Labelled photos from "preprocessed", an image-classification folder in drithh/skin-cancer-classification. The possible labels are: benign, malignant.

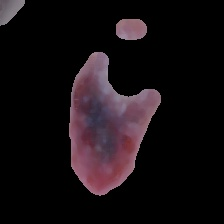
Label: malignant

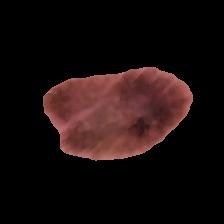
Label: benign

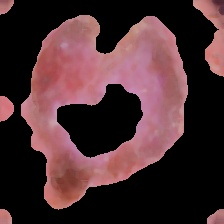
Label: malignant

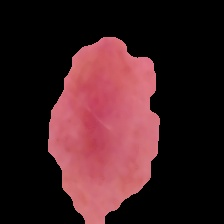
Label: benign

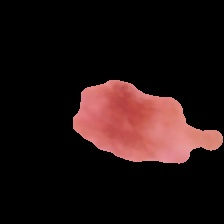
Label: benign

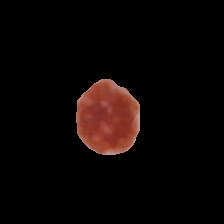
Label: malignant
